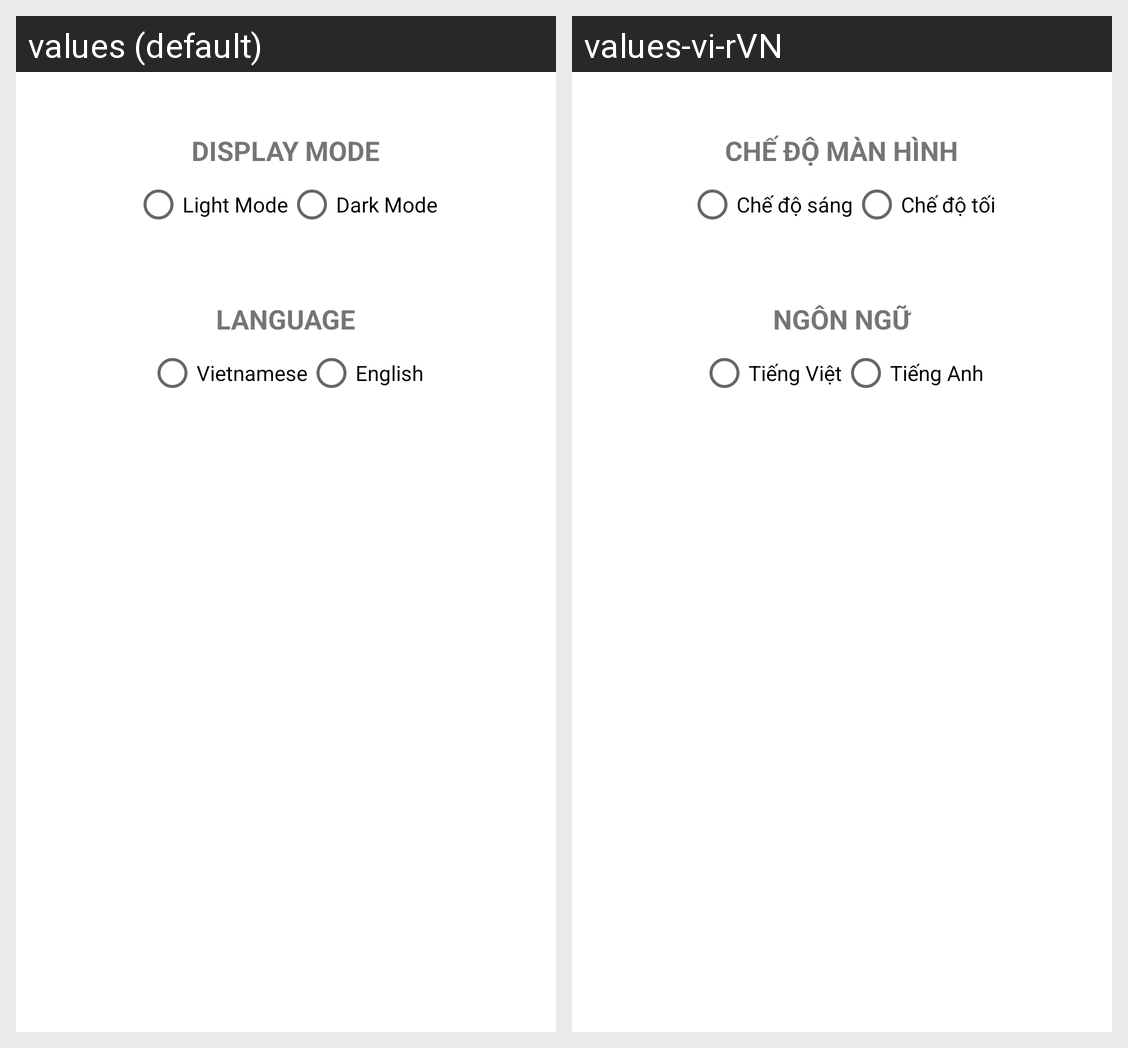

The same Android screen rendered under two of its app's locales, left to right. List the strings drawn on it with the default value and each locale's translation.
Android screen res/layout/activity_setting.xml rendered under 2 locales, left to right: values (default), values-vi-rVN. Device: Nexus 5 (rendered at 1080×1920; each locale shown at half size, 540×960, under a caption strip naming it); theme Theme.GeoQuiz.
Strings drawn on this screen, with the default value and each locale's value (text and hints the layout hard-codes, and strings that could not be matched under every locale, appear in the picture but are not listed):

displayMode
  values: DISPLAY MODE
  values-vi-rVN: CHẾ ĐỘ MÀN HÌNH

lightmode
  values: Light Mode
  values-vi-rVN: Chế độ sáng

darkmode
  values: Dark Mode
  values-vi-rVN: Chế độ tối

languageMode
  values: LANGUAGE
  values-vi-rVN: NGÔN NGỮ

vieLeng
  values: Vietnamese
  values-vi-rVN: Tiếng Việt

engLeng
  values: English
  values-vi-rVN: Tiếng Anh
